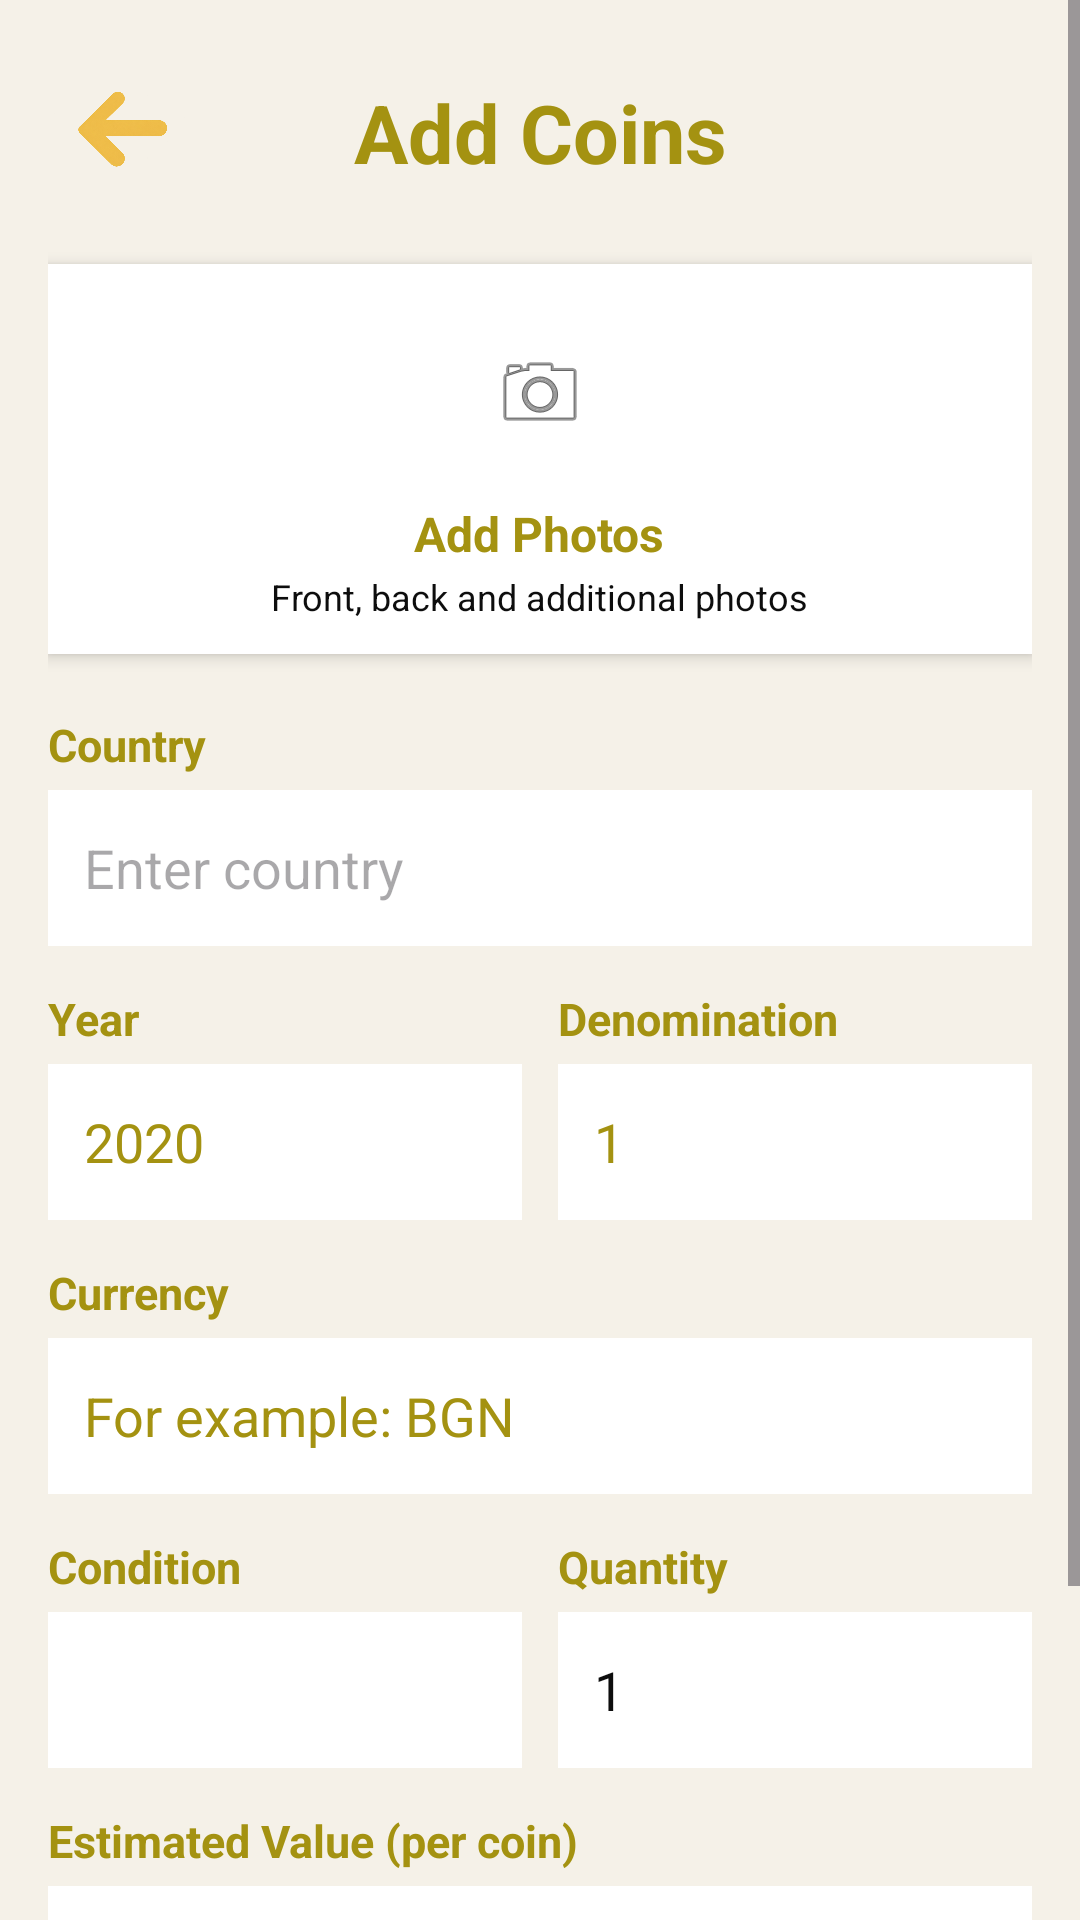

Reconstruct the res/layout file that produces this screen, plus the resources it refers to.
<!-- AndroidManifest.xml: application theme Theme.NumisTracker -->
<!-- res/layout/activity_coins.xml -->
<?xml version="1.0" encoding="utf-8"?>
<ScrollView
    xmlns:android="http://schemas.android.com/apk/res/android"
    xmlns:tools="http://schemas.android.com/tools"
    android:layout_width="match_parent"
    android:layout_height="match_parent"
    android:background="@color/background_color"
    android:fillViewport="true"
    android:clipToPadding="false"
    tools:context=".CoinsActivity">

    <LinearLayout
        android:id="@+id/main"
        android:layout_width="match_parent"
        android:layout_height="wrap_content"
        android:orientation="vertical"
        android:padding="16dp">

        <FrameLayout
            android:layout_width="match_parent"
            android:layout_height="56dp"
            android:layout_marginBottom="16dp">

            <TextView
                android:layout_width="match_parent"
                android:layout_height="match_parent"
                android:gravity="center"
                android:text="@string/coins"
                android:textColor="@color/gold"
                android:textSize="27sp"
                android:textStyle="bold" />

            <ImageButton
                android:id="@+id/button4"
                android:layout_width="48dp"
                android:layout_height="48dp"
                android:layout_gravity="start|center_vertical"
                android:background="?attr/selectableItemBackgroundBorderless"
                android:contentDescription="@string/back_button"
                android:src="@drawable/back_arrow"
                android:scaleType="centerInside" />

        </FrameLayout>

        <LinearLayout
            android:id="@+id/photoContainer"
            android:layout_width="match_parent"
            android:layout_height="130dp"
            android:layout_marginBottom="20dp"
            android:background="@color/surface_color"
            android:elevation="3dp"
            android:orientation="vertical"
            android:gravity="center"
            android:padding="10dp">

            <ImageView
                android:id="@+id/imagePreview"
                android:layout_width="64dp"
                android:layout_height="64dp"
                android:src="@android:drawable/ic_menu_camera"
                android:contentDescription="@string/coin_photos_description"
                android:scaleType="centerInside" />

            <TextView
                android:layout_width="wrap_content"
                android:layout_height="wrap_content"
                android:layout_marginTop="4dp"
                android:text="@string/add_photos"
                android:textColor="@color/gold"
                android:textSize="16sp"
                android:textStyle="bold" />

            <TextView
                android:layout_width="wrap_content"
                android:layout_height="wrap_content"
                android:layout_marginTop="2dp"
                android:text="@string/coin_photos_description"
                android:textColor="@color/text_color"
                android:textSize="12sp"
                android:gravity="center" />

        </LinearLayout>

        <TextView
            android:layout_width="match_parent"
            android:layout_height="wrap_content"
            android:layout_marginBottom="5dp"
            android:text="@string/country"
            android:textColor="@color/gold"
            android:textSize="15sp"
            android:textStyle="bold" />

        <EditText
            android:id="@+id/editCountry"
            android:layout_width="match_parent"
            android:layout_height="wrap_content"
            android:minHeight="52dp"
            android:layout_marginBottom="14dp"
            android:background="@color/surface_color"
            android:hint="@string/enter_country"
            android:inputType="textCapWords"
            android:singleLine="true"
            android:padding="12dp"
            android:textColor="@color/text_color"
            android:importantForAutofill="no" />

        <LinearLayout
            android:layout_width="match_parent"
            android:layout_height="wrap_content"
            android:orientation="horizontal"
            android:baselineAligned="false">

            <LinearLayout
                android:layout_width="0dp"
                android:layout_height="wrap_content"
                android:layout_weight="1"
                android:layout_marginEnd="6dp"
                android:orientation="vertical">

                <TextView
                    android:layout_width="match_parent"
                    android:layout_height="wrap_content"
                    android:layout_marginBottom="5dp"
                    android:text="@string/year"
                    android:textColor="@color/gold"
                    android:textSize="15sp"
                    android:textStyle="bold" />

                <EditText
                    android:id="@+id/editYear"
                    android:layout_width="match_parent"
                    android:layout_height="wrap_content"
                    android:minHeight="52dp"
                    android:background="@color/surface_color"
                    android:hint="@string/coin_year_hint"
                    android:inputType="number"
                    android:singleLine="true"
                    android:padding="12dp"
                    android:textColor="@color/text_color"
                    android:textColorHint="@color/gold"
                    android:importantForAutofill="no" />

            </LinearLayout>

            <LinearLayout
                android:layout_width="0dp"
                android:layout_height="wrap_content"
                android:layout_weight="1"
                android:layout_marginStart="6dp"
                android:orientation="vertical">

                <TextView
                    android:layout_width="match_parent"
                    android:layout_height="wrap_content"
                    android:layout_marginBottom="5dp"
                    android:text="@string/denomination"
                    android:textColor="@color/gold"
                    android:textSize="15sp"
                    android:textStyle="bold" />

                <EditText
                    android:id="@+id/editDenomination"
                    android:layout_width="match_parent"
                    android:layout_height="wrap_content"
                    android:minHeight="52dp"
                    android:background="@color/surface_color"
                    android:hint="@string/coin_denomination_hint"
                    android:inputType="numberDecimal"
                    android:singleLine="true"
                    android:padding="12dp"
                    android:textColor="@color/text_color"
                    android:textColorHint="@color/gold"
                    android:importantForAutofill="no" />

            </LinearLayout>
        </LinearLayout>

        <TextView
            android:layout_width="match_parent"
            android:layout_height="wrap_content"
            android:layout_marginTop="14dp"
            android:layout_marginBottom="5dp"
            android:text="@string/currency"
            android:textColor="@color/gold"
            android:textSize="15sp"
            android:textStyle="bold" />

        <EditText
            android:id="@+id/editCurrency"
            android:layout_width="match_parent"
            android:layout_height="wrap_content"
            android:minHeight="52dp"
            android:layout_marginBottom="14dp"
            android:background="@color/surface_color"
            android:hint="@string/currency_example"
            android:inputType="textCapCharacters"
            android:singleLine="true"
            android:padding="12dp"
            android:textColor="@color/text_color"
            android:textColorHint="@color/gold"
            android:importantForAutofill="no" />

        <LinearLayout
            android:layout_width="match_parent"
            android:layout_height="wrap_content"
            android:orientation="horizontal"
            android:baselineAligned="false">

            <LinearLayout
                android:layout_width="0dp"
                android:layout_height="wrap_content"
                android:layout_weight="1"
                android:layout_marginEnd="6dp"
                android:orientation="vertical">

                <TextView
                    android:layout_width="match_parent"
                    android:layout_height="wrap_content"
                    android:layout_marginBottom="5dp"
                    android:text="@string/condition"
                    android:textColor="@color/gold"
                    android:textSize="15sp"
                    android:textStyle="bold" />

                <Spinner
                    android:id="@+id/spinnerCondition"
                    android:layout_width="match_parent"
                    android:layout_height="52dp"
                    android:background="@color/surface_color"
                    android:padding="8dp" />

            </LinearLayout>

            <LinearLayout
                android:layout_width="0dp"
                android:layout_height="wrap_content"
                android:layout_weight="1"
                android:layout_marginStart="6dp"
                android:orientation="vertical">

                <TextView
                    android:layout_width="match_parent"
                    android:layout_height="wrap_content"
                    android:layout_marginBottom="5dp"
                    android:text="@string/quantity"
                    android:textColor="@color/gold"
                    android:textSize="15sp"
                    android:textStyle="bold" />

                <EditText
                    android:id="@+id/editQuantity"
                    android:layout_width="match_parent"
                    android:layout_height="wrap_content"
                    android:minHeight="52dp"
                    android:background="@color/surface_color"
                    android:inputType="number"
                    android:singleLine="true"
                    android:text="1"
                    android:padding="12dp"
                    android:textColor="@color/text_color"
                    android:importantForAutofill="no" />

            </LinearLayout>
        </LinearLayout>

        <TextView
            android:layout_width="match_parent"
            android:layout_height="wrap_content"
            android:layout_marginTop="14dp"
            android:layout_marginBottom="5dp"
            android:text="@string/estimated_value"
            android:textColor="@color/gold"
            android:textSize="15sp"
            android:textStyle="bold" />

        <EditText
            android:id="@+id/editEstimatedValue"
            android:layout_width="match_parent"
            android:layout_height="wrap_content"
            android:minHeight="52dp"
            android:layout_marginBottom="22dp"
            android:background="@color/surface_color"
            android:hint="@string/estimated_value_hint"
            android:inputType="numberDecimal"
            android:singleLine="true"
            android:padding="12dp"
            android:textColor="@color/text_color"
            android:textColorHint="@color/gold"
            android:importantForAutofill="no" />

        <Button
            android:id="@+id/buttonSaveCoin"
            android:layout_width="match_parent"
            android:layout_height="56dp"
            android:background="@drawable/button"
            android:text="@string/save_coin"
            android:textColor="@color/black"
            android:textSize="18sp"
            android:textStyle="bold" />

    </LinearLayout>
</ScrollView>
<!-- resources referenced by this layout -->
<resources>
  <color name="background_color">#F5F1E8</color>
  <color name="black">#FF000000</color>
  <color name="gold">#A49211</color>
  <color name="surface_color">#FFFFFF</color>
  <color name="text_color">#0D0D0D</color>
  <!-- drawable back_arrow: png bitmap (drawable, 276197 bytes) -->
  <!-- drawable button (drawable) -->
  <?xml version="1.0" encoding="utf-8"?>
  <shape xmlns:android="http://schemas.android.com/apk/res/android"
      android:shape="rectangle">
  
      <corners android:radius="20dp" />
  
      <gradient
          android:startColor="@color/button_start"
          android:endColor="@color/button_end"
          android:angle="45" />
  
      <stroke
          android:width="2dp"
          android:color="@color/button_border" />
  
  </shape>
  <string name="add_photos">Add Photos</string>
  <string name="back_button">Back</string>
  <string name="coin_denomination_hint">1</string>
  <string name="coin_photos_description">Front, back and additional photos</string>
  <string name="coin_year_hint">2020</string>
  <string name="coins">Add Coins</string>
  <string name="condition">Condition</string>
  <string name="country">Country</string>
  <string name="currency">Currency</string>
  <string name="currency_example">For example: BGN</string>
  <string name="denomination">Denomination</string>
  <string name="enter_country">Enter country</string>
  <string name="estimated_value">Estimated Value (per coin)</string>
  <string name="estimated_value_hint">0.00</string>
  <string name="quantity">Quantity</string>
  <string name="save_coin">Save Coin</string>
  <string name="year">Year</string>
  <style name="Theme.NumisTracker" parent="Base.Theme.NumisTracker" />
  <color name="button_start">#99FFF1C2</color>
  <color name="button_end">#99D6B65C</color>
  <color name="button_border">#CCBA1F</color>
  <style name="Base.Theme.NumisTracker" parent="Theme.Material3.DayNight.NoActionBar">
      </style>
</resources>
